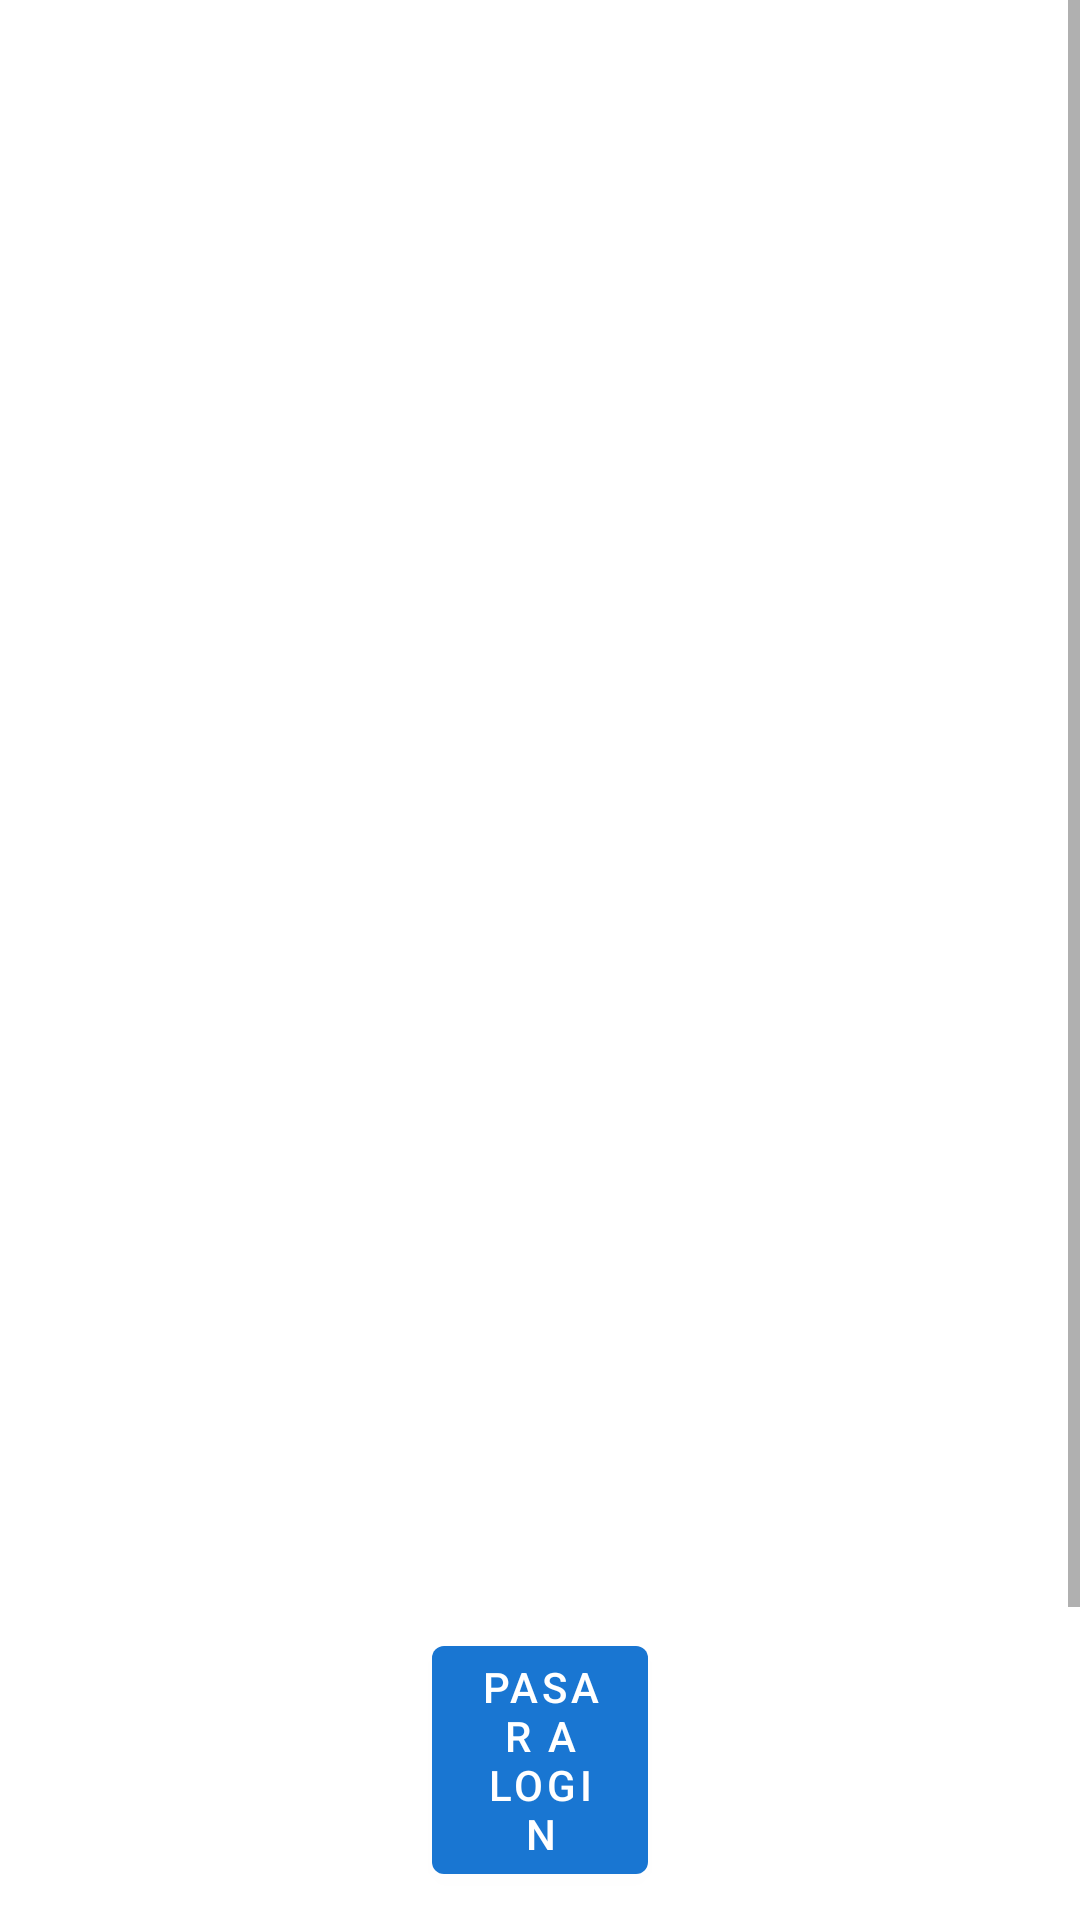

This screen was rendered from an Android layout file. Write that file and the resources it references.
<!-- AndroidManifest.xml: application theme Theme.EvaluacionContinua2 -->
<!-- res/layout/presentacion.xml -->
<?xml version="1.0" encoding="utf-8"?>
<ScrollView xmlns:android="http://schemas.android.com/apk/res/android"
    xmlns:app="http://schemas.android.com/apk/res-auto"
    xmlns:tools="http://schemas.android.com/tools"
    android:layout_width="match_parent"
    android:layout_height="match_parent"
    android:background="@drawable/fondo1"
    tools:context=".Presentacion"
    >
    <LinearLayout
        android:layout_width="match_parent"
        android:layout_height="wrap_content"
        android:clipChildren="false"
        android:clipToPadding="false"
        android:orientation="vertical"
        android:padding="24dp"
        android:paddingTop="16dp"
        >
        <TextView
            android:layout_width="wrap_content"
            android:layout_height="match_parent"
            android:textColor="@color/white"
            android:textAlignment="center"
            android:paddingTop="20dp"
            android:textStyle="bold"
            android:textSize="80dp"
            android:text="@string/tittle"/>
        <RelativeLayout
            android:layout_width="match_parent"
            android:layout_height="wrap_content"
            >

            <com.google.android.material.button.MaterialButton
                android:id="@+id/entrar"
                android:layout_width="wrap_content"
                android:layout_height="wrap_content"
                android:layout_marginHorizontal="120dp"
                android:layout_marginVertical="110dp"
                android:text="Pasar a login" />
        </RelativeLayout>
    </LinearLayout>
</ScrollView>
<!-- resources referenced by this layout -->
<resources>
  <color name="white">#FFFFFFFF</color>
  <string name="tittle">Explore your Ideal Journey </string>
  <style name="Theme.EvaluacionContinua2" parent="Theme.MaterialComponents.DayNight.NoActionBar">
          
          <item name="colorPrimary">@color/blue_500</item>
          <item name="colorPrimaryVariant">@color/purple_700</item>
          <item name="colorOnPrimary">@color/white</item>
          
          <item name="colorSecondary">@color/teal_200</item>
          <item name="colorSecondaryVariant">@color/teal_700</item>
          <item name="colorOnSecondary">@color/black</item>
          
          <item name="android:statusBarColor" tools:targetApi="l">?attr/colorPrimaryVariant</item>
          
      </style>
  <color name="blue_500">#1976d2</color>
  <color name="purple_700">#FF3700B3</color>
  <color name="teal_200">#FF03DAC5</color>
  <color name="teal_700">#FF018786</color>
  <color name="black">#FF000000</color>
</resources>
